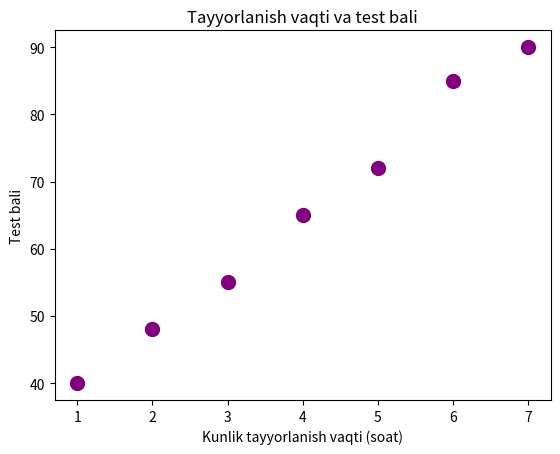

Write the Python code that produced this figure.
from matplotlib import pyplot

soat = [1, 2, 3, 4, 5, 6, 7]
ball = [40, 48, 55, 65, 72, 85, 90]

pyplot.scatter(soat, ball, color="purple", s=100)
pyplot.title("Tayyorlanish vaqti va test bali")
pyplot.xlabel("Kunlik tayyorlanish vaqti (soat)")
pyplot.ylabel("Test bali")
print("Tayyorlanish vaqti oshgani sari test bali ham oshgan, ya'ni ular o'rtasida kuchli to'g'ri (musbat) bog'liqlik bor.")
print("Masalan, 1 soat o'qiganda ball 40 bo'lgan bo'lsa, 7 soat o'qiganda 90 ga yetgan.")
